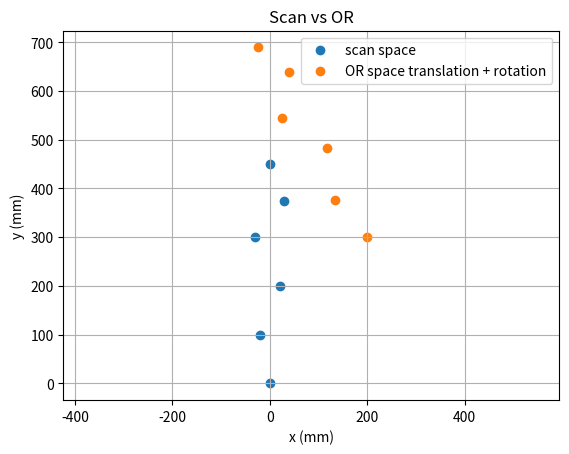

Generate this figure with matplotlib:
import numpy as np 
import matplotlib.pyplot as plt

def plot_points(labeled_sets: list, title: str = "Points" ):
    """
    Plot one or more sets of points and give each plotted set a label

        labeled_set:  a list of (point_array, "label") tuples,
                      where point_array is a Nx2 array holding N number of points
                      label is a string for those points

        title:        title for the entire plot

    """
    for points, label in labeled_sets:
        # Collect coordinates from array for plotting
        x_coordinates = points[:, 0]
        y_coordinates = points[:, 1]

        plt.scatter(x_coordinates, y_coordinates, label = label)

    plt.axis('equal')
    plt.grid(True)
    plt.title(title)
    plt.xlabel("x (mm)")
    plt.ylabel("y (mm)")
    plt.legend()
    plt.show()


def transform_points(points, angle_degrees, translation):
    """
    Simulate the OR: rotate then translate the scanned points to make
    the 'patient on the table' pose of shin.

    points:        N×2 array, each row [x, y]
    angle_degrees: rotation angle (degrees, counterclockwise)
    translation:   (tx, ty) to shift by, in mm
    returns:       N×2 array of transformed points
    """
    theta = np.radians(angle_degrees)

    # Rotation matrix transformation based on desired rotation
    R = np.array([
        [np.cos(theta), -np.sin(theta)],
        [np.sin(theta), np.cos(theta)]
    ])

    # Rotate + translate points based on inputs to get transformed matrix
    rotated = points @ R.T
    transformed = rotated + translation

    return transformed

def calc_centroid(points):
    """
    Given a point data set, return its centroid

    """
    return points.mean(axis = 0)

def recenter_matrix(points, centroid):
    """
    Given a set of points and its centroid, return its recentered data with the centroid at the origin

    """
    return points - centroid

def calc_angle(from_recentered: list, to_recentered: list):
    """
    Given two recentered point sets, return the rotation angle (in degrees)
    that best rotates the 'from' set onto the 'to' set.

    """
    fx = from_recentered[:, 0]
    fy = from_recentered[:, 1]
    tx = to_recentered[:, 0]
    ty = to_recentered[:, 1]

    cross_sum = np.sum(fx * ty - fy * tx)  # sum of the cross products of each point pair
    dot_sum = np.sum(fx * tx + fy * ty)    # sum of the dot products of each point pair

    angle = np.degrees(np.arctan2(cross_sum, dot_sum))
    
    return angle

def register(from_points: list, to_points: list):
    """
    Given two identical, but transformed data sets, the register function will return the angle transformation
    and translation to get transform from_data to to_data.

    For function purposes we will mainly be registering OR position of tool to respective SCAN position
        : register(OR, scan) --> from OR to scan

    (if one would like to know scan point in OR space, then input register(scan, OR) --> from scan to OR)
    
    """
    from_centroid = calc_centroid(from_points)
    to_centroid = calc_centroid(to_points)

    from_recenter = recenter_matrix(from_points, from_centroid)
    to_recenter = recenter_matrix(to_points, to_centroid)

    angle_diff = calc_angle(from_recenter, to_recenter) # returned angle/angle used to solve for Rotation matrix for translation

    theta = np.radians(angle_diff)
    R = np.array([
        [np.cos(theta), -np.sin(theta)],
        [np.sin(theta), np.cos(theta)]
    ])

    translation = to_centroid - R @ from_centroid # translation found in isolation

    return angle_diff, translation


    

# Each row is one point [x, y], in millimeters.
# Truth Scan points of Tibia. Adult shin is around 300mm-470mm long and 40mm-95mm wide
scan_points = np.array([
    [0, 0],
    [-20, 100],
    [20, 200],
    [-30, 300],
    [30, 375],
    [0, 450],
])

if __name__ == "__main__":
    true_angle = 30
    true_translation = (200, 300)

    OR_points = transform_points(scan_points, true_angle, true_translation)

    recovered_angle, recovered_translation = register(scan_points, OR_points)

    print("true angle:      ", true_angle)
    print("recovered angle: ", recovered_angle)
    print("true translation:      ", true_translation)
    print("recovered translation: ", recovered_translation)

    plot_points([(scan_points, "scan space"), (OR_points, "OR space translation + rotation")], title="Scan vs OR")
